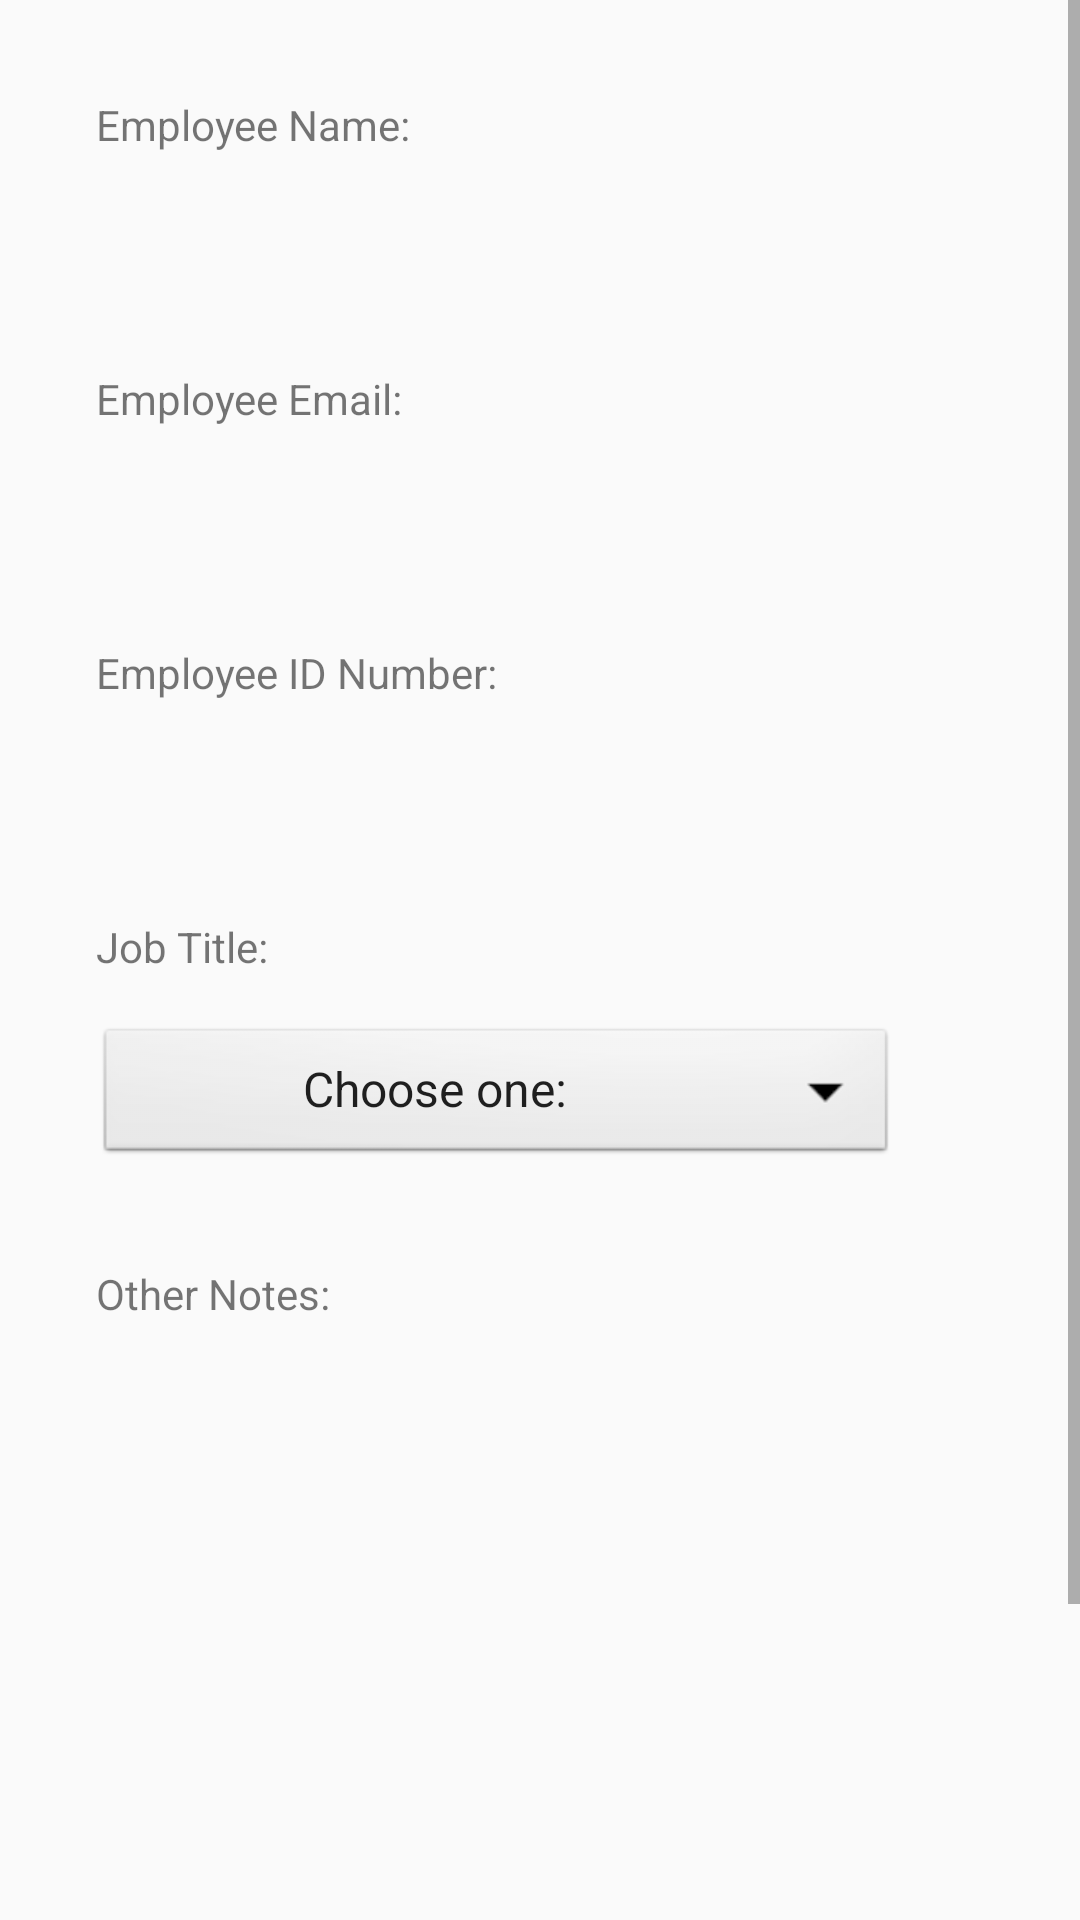

This screen was rendered from an Android layout file. Write that file and the resources it references.
<!-- AndroidManifest.xml: application theme AppTheme -->
<!-- res/layout/activity_create_employee.xml -->
<?xml version="1.0" encoding="utf-8"?>
<androidx.constraintlayout.widget.ConstraintLayout xmlns:android="http://schemas.android.com/apk/res/android"
    xmlns:app="http://schemas.android.com/apk/res-auto"
    xmlns:tools="http://schemas.android.com/tools"
    android:layout_width="match_parent"
    android:layout_height="match_parent"
    tools:context=".CreateEmployeeActivity">

    <ScrollView
        android:layout_width="match_parent"
        android:layout_height="match_parent">

        <GridLayout
            android:id="@+id/createEmployeeGrid"
            android:layout_width="match_parent"
            android:layout_height="match_parent"
            android:layout_margin="16dp"
            android:columnCount="1"
            android:useDefaultMargins="true"
            app:layout_constraintBottom_toBottomOf="parent"
            app:layout_constraintEnd_toEndOf="parent"
            app:layout_constraintStart_toStartOf="parent"
            app:layout_constraintTop_toTopOf="parent">

            <TextView
                android:id="@+id/viewEmployeeNameTextView"
                style="@style/App_TextViewStyle"
                android:text="@string/employee_name_text_view" />

            <EditText
                android:id="@+id/employeeNameEditText"
                style="@style/App_EditTextStyle" />

            <TextView
                android:id="@+id/viewEmployeeEmailTextView"
                style="@style/App_TextViewStyle"
                android:text="@string/employee_brand_text_view" />

            <EditText
                android:id="@+id/employeeEmailEditText"
                style="@style/App_EditTextStyle" />

            <TextView
                android:id="@+id/employeeIdTextView"
                style="@style/App_TextViewStyle"
                android:text="@string/employee_serial_text_view" />

            <EditText
                android:id="@+id/employeeIdEditText"
                style="@style/App_EditTextStyle" />

            <TextView
                android:id="@+id/viewEmployeeJobTitleTextView"
                style="@style/App_TextViewStyle"
                android:text="@string/employee_assigned_to_text_view" />

            <Spinner
                android:id="@+id/employeeJobTitleSpinner"
                style="@style/App_SpinnerStyle"
                android:entries="@array/employee_job_title_options"
                android:prompt="@string/employee_job_title_prompt"
                android:text="@string/blank" />

            <TextView
                android:id="@+id/employeeNotesTextView"
                style="@style/App_TextViewStyle"
                android:text="@string/employee_notes_text_view" />

            <EditText
                android:id="@+id/employeeNotesEditText"
                style="@style/App_EditTextStyle"
                android:layout_rowSpan="3"
                android:layout_columnSpan="1"
                android:minLines="10" />

            <Button
                android:id="@+id/employeeCreateButton"
                style="@style/App_ButtonStyle"
                android:onClick="addEmployeeToList"
                android:text="@string/create_employee_button" />

        </GridLayout>
    </ScrollView>

</androidx.constraintlayout.widget.ConstraintLayout>
<!-- resources referenced by this layout -->
<resources>
  <string-array name="employee_job_title_options">
          <item>Choose one:</item>
          <item>Project Manager</item>
          <item>Assistant Project Manager</item>
          <item>Superintendent</item>
          <item>Assistant Superintendent</item>
          <item>Laborer</item>
          <item>Project Engineer</item>
          <item>Office Engineer</item>
          <item>Project Accountant</item>
          <item>Corporate Accounting</item>
          <item>Human Resources</item>
          <item>Compliance Officer</item>
          <item>Factoring Agent</item>
      </string-array>
  <string name="blank" />
  <string name="create_employee_button">Create Employee</string>
  <string name="employee_assigned_to_text_view">Job Title:</string>
  <string name="employee_brand_text_view">Employee Email:</string>
  <string name="employee_job_title_prompt">Choose a job title</string>
  <string name="employee_name_text_view">Employee Name:</string>
  <string name="employee_notes_text_view">Other Notes:</string>
  <string name="employee_serial_text_view">Employee ID Number:</string>
  <style name="App_ButtonStyle" parent="android:Widget.Button">
          <item name="android:layout_width">wrap_content</item>
          <item name="android:layout_height">wrap_content</item>
          <item name="android:layout_margin">16dp</item>
      </style>
  <style name="App_EditTextStyle" parent="android:Widget.EditText">
          <item name="android:layout_gravity">fill_horizontal</item>
          <item name="android:layout_height">match_parent</item>
          <item name="android:layout_margin">16dp</item>
          <item name="android:gravity">top|left</item>
          <item name="android:background">@drawable/edit_text_style</item>
      </style>
  <style name="App_SpinnerStyle" parent="android:Widget.Spinner">
          <item name="android:layout_height">match_parent</item>
          <item name="android:layout_margin">16dp</item>
      </style>
  <style name="App_TextViewStyle" parent="android:Widget.TextView">
          <item name="android:layout_height">wrap_content</item>
          <item name="android:layout_width">wrap_content</item>
          <item name="android:layout_margin">16dp</item>
          <item name="android:layout_marginBottom">0dp</item>
      </style>
  <style name="AppTheme" parent="Theme.AppCompat.Light.DarkActionBar">
          
          <item name="colorPrimary">@color/colorPrimary</item>
          <item name="colorPrimaryDark">@color/colorPrimaryDark</item>
          <item name="colorAccent">@color/colorAccent</item>
      </style>
  <!-- not gathered from this repository: default colours our renderer supplied (Android Studio template values) -->
  <color name="colorPrimary">#FF6200EE</color>
  <color name="colorPrimaryDark">#FF3700B3</color>
  <color name="colorAccent">#FF03DAC5</color>
</resources>
